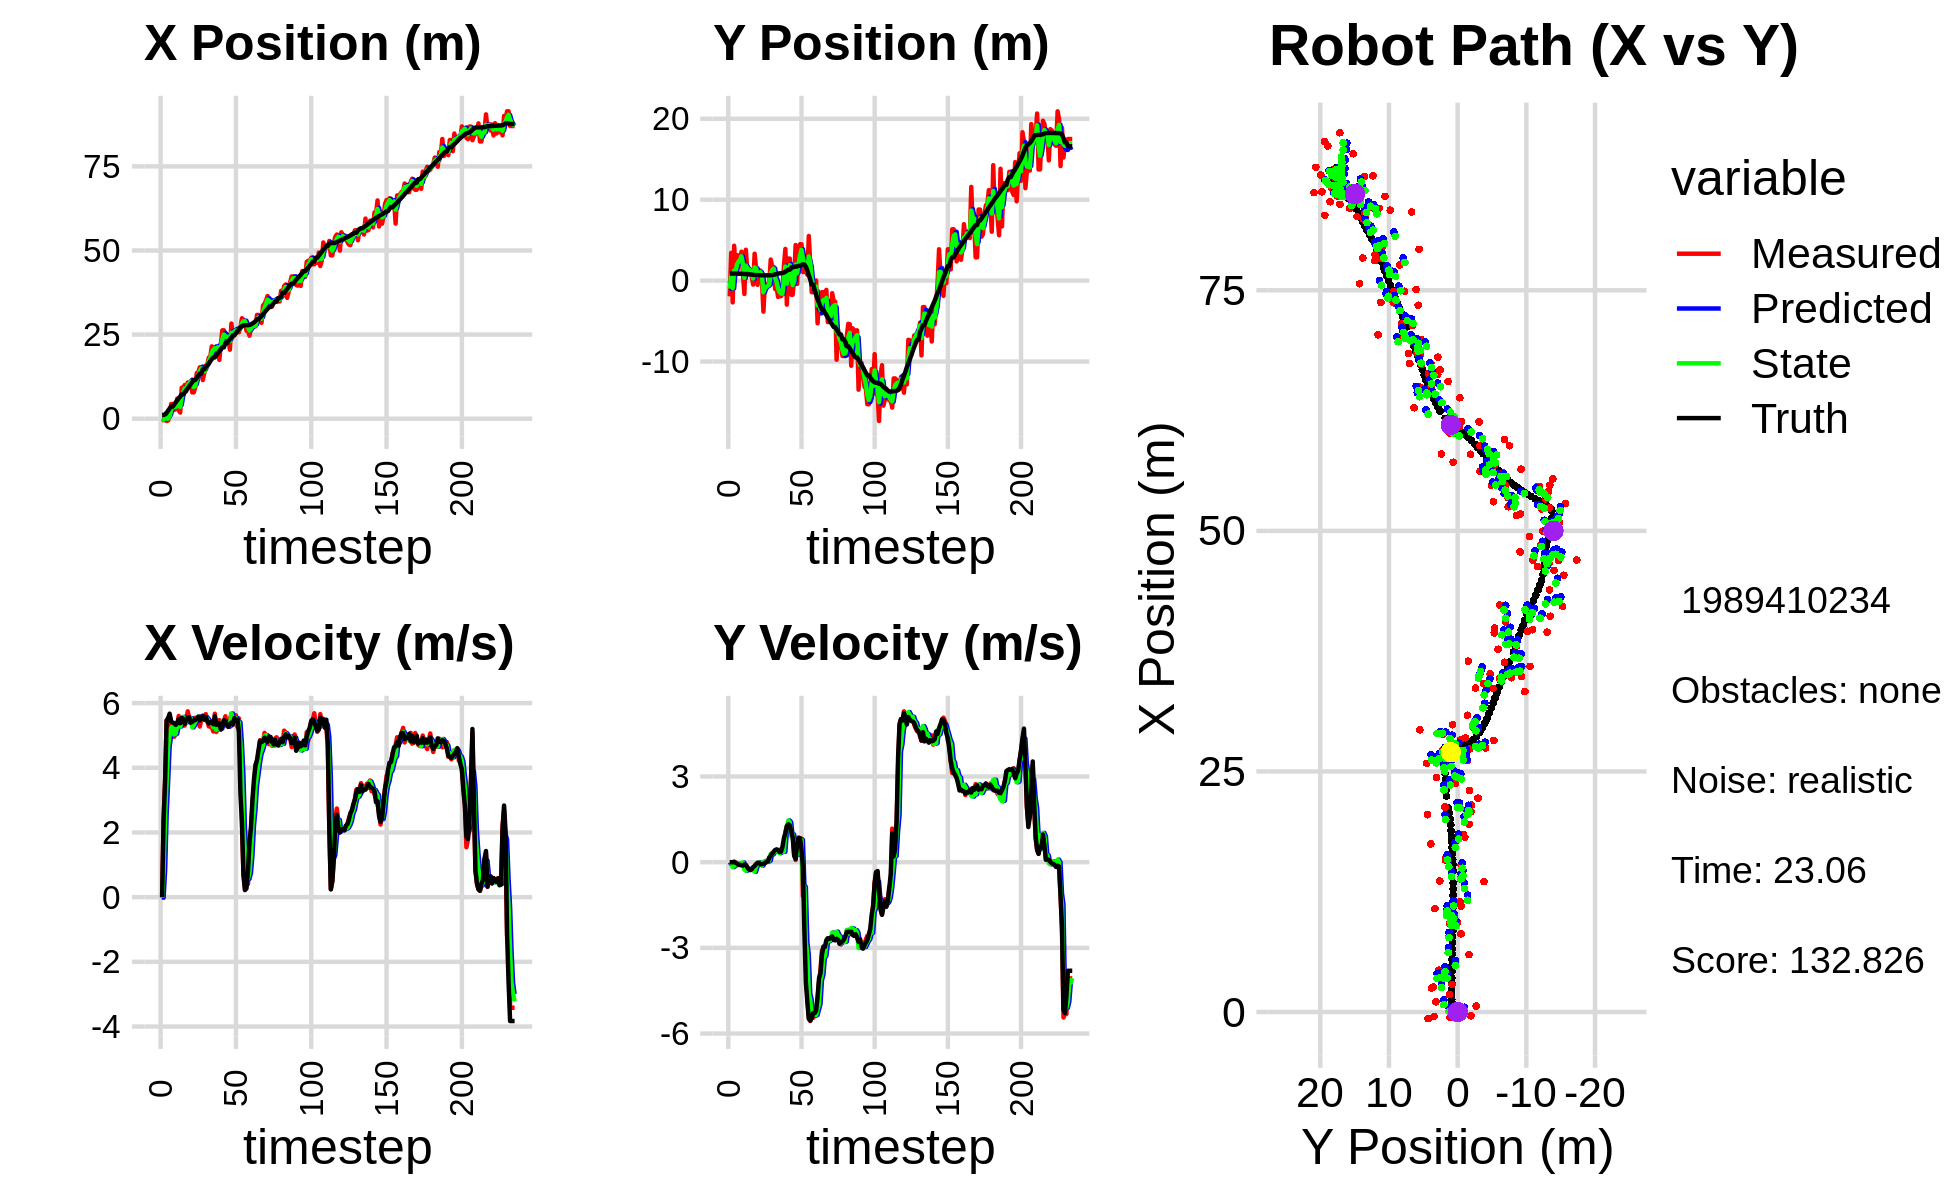

The data file committed next to this chart (first rows):
0.000000000000000000e+00, 0.000000000000000000e+00, 0.000000000000000000e+00, -0.000000000000000000e+00, 0.000000000000000000e+00, 0.000000000000000000e+00, 0.000000000000000000e+00, 0.000000000000000000e+00, 0.000000000000000000e+00, 0.000000000000000000e+00, 0.000000000000000000e+00, 0.000000000000000000e+00, 0.000000000000000000e+00, 0.000000000000000000e+00, 0.000000000000000000e+00, 0.000000000000000000e+00, 0.000000000000000000e+00, 1.343250332865864038e-04
-3.895180224854475348e-01, -1.943822144618813974e+00, 0.000000000000000000e+00, 0.000000000000000000e+00, 0.000000000000000000e+00, 0.000000000000000000e+00, 0.000000000000000000e+00, 0.000000000000000000e+00, -1.701591689805247443e-01, -9.962613592731278667e-01, -1.784681244956870527e-02, -7.583234460585774883e-02, 1.112072109865298808e+00, 8.658156405990806714e-01, 0.000000000000000000e+00, 0.000000000000000000e+00, 0.000000000000000000e+00, -4.901171778328716755e-04
-4.572240116451183889e-01, 3.431901348640475025e+00, 2.410999812541167575e+00, -9.840259659843716197e-04, -1.719438502254816148e-01, -1.003844593733713708e+00, -1.784681244956870527e-02, -7.583234460585774883e-02, -2.724899207397531442e-01, 7.629010338650203948e-01, 8.252484031366462691e-01, -6.067617280565183735e-02, 1.126655697233040154e+00, 8.658131496005230243e-01, 2.399999999999999911e+00, -3.000000000000000062e-03, 2.400000095367431641e+00, 4.081401857547461987e-04
6.181511880412139393e-01, -2.694061061742417440e+00, 3.626996763008321079e+00, -4.915189377138443234e-03, -1.899650804260885062e-01, 7.568334165844552430e-01, 8.252484031366462691e-01, -6.067617280565183735e-02, 2.444104749943877275e-01, -9.342115559228720834e-01, 2.523688032728172104e+00, -1.739091673816213213e-01, 1.303112149400998510e+00, 8.656215458735444512e-01, 3.600000000000000089e+00, -3.000000000000000062e-03, 3.599999904632568359e+00, 1.355167012661695480e-03
-6.955584292793814960e-01, 4.309614377500269100e+00, 5.468983731227161194e+00, 1.328327771818328673e-02, 4.967792782672049712e-01, -9.516024726610342599e-01, 2.523688032728172104e+00, -1.739091673816213213e-01, 5.205436104747451775e-02, 1.233949573937653366e+00, 3.565143900356224194e+00, -1.355327097666988168e-01, 1.778858303789931261e+00, 8.659722383556792691e-01, 5.461000000000000298e+00, 1.200000000000000025e-02, 5.460999965667724609e+00, -2.428833628073334694e-03
-5.540078879617855723e-01, 1.100686422166951894e+00, 5.480981085700598499e+00, -1.437889976079650620e-02, 4.085687510830969815e-01, 1.220396302960983448e+00, 3.565143900356224194e+00, -1.355327097666988168e-01, 6.693226599896456852e-02, 1.171726725033793937e+00, 4.648617355545533236e+00, -6.774417803231455593e-02, 2.409046292228042674e+00, 8.665008463659651383e-01, 5.538999999999999702e+00, -2.199999999999999872e-02, 5.539000034332275391e+00, 2.623411128297448158e-03
1.062982201250199266e+00, 3.155669449886180811e+00, 5.605576289993081218e+00, -6.891921562240836685e-02, 5.317940015535178588e-01, 1.164952307230562534e+00, 4.648617355545533236e+00, -6.774417803231455593e-02, 7.692952222979378973e-01, 2.014119162519742989e+00, 4.996968982247539159e+00, -9.182881879423156202e-02, 3.056106686308901033e+00, 8.623294822945399840e-01, 5.671999999999999709e+00, -4.900000000000000189e-02, 5.671999931335449219e+00, 1.229414064437150955e-02
4.351607501044906456e+00, 2.737620219233780627e+00, 5.170193153649921491e+00, -9.134436711194089675e-02, 1.268992120522691724e+00, 2.004936280640319701e+00, 4.996968982247539159e+00, -9.182881879423156202e-02, 2.537729741208861967e+00, 2.349681185748886403e+00, 5.230474267475374361e+00, -5.622243318193796691e-02, 3.585865140051240019e+00, 8.540162889834196358e-01, 5.440000000000000391e+00, -9.800000000000000377e-02, 5.440999984741210938e+00, 1.766565814614295959e-02
4.351607501044906456e+00, 2.737620219233780627e+00, 5.342166247202961848e+00, -9.438270106273254079e-02, 3.060777167956399314e+00, 2.344058942430692571e+00, 5.230474267475374361e+00, -5.622243318193796691e-02, 3.594552953072278179e+00, 2.515945059013144913e+00, 5.279113354704344729e+00, -7.650890085482411895e-02, 3.585865140051240019e+00, 8.540162889834196358e-01, 5.395999999999999908e+00, -9.500000000000000111e-02, 5.395999908447265625e+00, 1.766565814614295959e-02
2.595748543887680615e+00, 3.578280542602079617e+00, 4.958125942828377930e+00, -9.310871196124312354e-02, 4.122464288542712296e+00, 2.508294168927662326e+00, 5.279113354704344729e+00, -7.650890085482411895e-02, 3.490062925753177225e+00, 3.004487378194637959e+00, 5.028874590776288400e+00, -3.294743168047310072e-02, 4.206882596133098673e+00, 8.432317727681943875e-01, 5.379999999999999893e+00, -1.120000000000000023e-01, 5.381000041961669922e+00, 1.877680607140064240e-02
2.862456440514058453e+00, 8.290090625874092511e-01, 5.105598435958157211e+00, -1.196341295456496007e-01, 3.992950384830805888e+00, 3.001192635026590505e+00, 5.028874590776288400e+00, -3.294743168047310072e-02, 3.529432286726265744e+00, 2.054470108096956071e+00, 5.049681936988157815e+00, -1.523831273892302385e-02, 4.823455929624181238e+00, 8.301397404199901686e-01, 5.326999999999999957e+00, -1.179999999999999938e-01, 5.328000068664550781e+00, 2.342766337096691132e-02
5.957757353774669085e+00, -1.650664628849307203e+00, 5.311328029798277228e+00, -8.447728647379873501e-02, 4.034400480425081703e+00, 2.052946276823063965e+00, 5.049681936988157815e+00, -1.523831273892302385e-02, 4.827192554392217616e+00, 3.429889608951599556e-01, 5.280316621329815163e+00, -2.577378203004431212e-01, 5.435470700438462366e+00, 8.173670165601446547e-01, 5.378000000000000114e+00, -7.900000000000000078e-02, 5.377999782562255859e+00, 1.590377464890480042e-02
2.478000521183132854e+00, 3.813061187548895781e+00, 5.601981422544350941e+00, -1.068409079444633675e-01, 5.355224216525199310e+00, 3.172151788651156323e-01, 5.280316621329815163e+00, -2.577378203004431212e-01, 4.178745203112308459e+00, 1.855708734642446789e+00, 5.379465235188297001e+00, -2.990595782122852375e-01, 6.060226559203568897e+00, 8.076376420430559921e-01, 5.506000000000000227e+00, -9.600000000000000200e-02, 5.506999969482421875e+00, 1.906967349350452423e-02
1.820436596983434185e+00, 1.206027090372487676e+00, 5.410201604984652413e+00, -1.740366333938244692e-01, 4.716691726631138337e+00, 1.825802776821218165e+00, 5.379465235188297001e+00, -2.990595782122852375e-01, 3.531504935882968432e+00, 1.550325790086876099e+00, 5.277400403479034274e+00, -2.444585318127885099e-01, 6.582054257122437413e+00, 7.947734888309556656e-01, 5.376000000000000334e+00, -1.729999999999999871e-01, 5.377999782562255859e+00, 3.215714544057846069e-02
9.181717991758647557e+00, 1.169545091413915383e+00, 5.441412394718792456e+00, -2.466585524604413826e-01, 4.059244976230871771e+00, 1.525879936905597312e+00, 5.277400403479034274e+00, -2.444585318127885099e-01, 6.175409397705415415e+00, 1.367225766624815542e+00, 5.382304720918079433e+00, -2.356344264434997171e-01, 7.209018826417653791e+00, 7.712170549336000436e-01, 5.543999999999999595e+00, -2.489999999999999991e-01, 5.548999786376953125e+00, 4.529886692762374878e-02
9.181717991758647557e+00, 1.169545091413915383e+00, 5.545305801080585795e+00, -2.513680277518667849e-01, 6.713639869797223270e+00, 1.343662323980465478e+00, 5.382304720918079433e+00, -2.356344264434997171e-01, 7.726884539368622740e+00, 1.263944135157554660e+00, 5.575729634162919446e+00, -2.560110460686536582e-01, 7.209018826417653791e+00, 7.712170549336000436e-01, 5.517000000000000348e+00, -2.800000000000000266e-01, 5.524000167846679688e+00, 4.529886692762374878e-02
1.000993907427709040e+01, 5.259496567399256639e-01, 5.305254394624950187e+00, -2.676147611091033718e-01, 8.284457502784913885e+00, 1.238343030550689283e+00, 5.575729634162919446e+00, -2.560110460686536582e-01, 8.987745908817071694e+00, 9.186861466035145529e-01, 5.487305724463689138e+00, -2.399851666690568097e-01, 7.843921780770301666e+00, 7.400128983133057448e-01, 5.358999999999999986e+00, -2.439999999999999947e-01, 5.364999771118164062e+00, 5.040062218904495239e-02
8.117410928072837706e+00, -4.935058666571516817e-01, 5.448973971286163120e+00, -2.095051529234759902e-01, 9.536476481263440164e+00, 8.946876299366088858e-01, 5.487305724463689138e+00, -2.399851666690568097e-01, 8.954939081171181314e+00, 2.697302178618251611e-01, 5.408200960736836649e+00, -2.902992469648771334e-01, 8.458803295762580277e+00, 7.116558249359048460e-01, 5.485999999999999766e+00, -1.710000000000000131e-01, 5.487999916076660156e+00, 3.842962160706520081e-02
1.074639677994962028e+01, 3.322716115963899153e+00, 5.746115801454059202e+00, -1.471695033723558199e-01, 9.495759177244865512e+00, 2.407002931653374478e-01, 5.408200960736836649e+00, -2.902992469648771334e-01, 1.002146597123619998e+01, 1.633736216069351821e+00, 5.550661373800471310e+00, -3.349776103664369176e-01, 8.983785748142080863e+00, 6.940706963186706879e-01, 5.551999999999999602e+00, -1.330000000000000071e-01, 5.552999973297119141e+00, 2.560639940202236176e-02
1.038061809485759746e+01, 1.448494150690487592e+00, 5.532491165719893189e+00, -7.503610334004115479e-02, 1.057653210861624693e+01, 1.600238455032708229e+00, 5.550661373800471310e+00, -3.349776103664369176e-01, 1.049602194857973281e+01, 1.538897157672174165e+00, 5.532576392334102700e+00, -1.554658985294705142e-01, 9.622429012880621357e+00, 6.808326383999540043e-01, 5.568999999999999950e+00, -6.800000000000000488e-02, 5.570000171661376953e+00, 1.356197427958250046e-02
1.099930280426369933e+01, -5.189488534595467772e-01, 5.539912436366580373e+00, -3.114120618158171608e-02, 1.104927958781314246e+01, 1.523350567819227175e+00, 5.532576392334102700e+00, -1.554658985294705142e-01, 1.102889602070219688e+01, 5.980491296113242816e-01, 5.534938015696522662e+00, -7.035348477946601342e-02, 1.025541889621975677e+01, 6.744909869825843618e-01, 5.392999999999999794e+00, -2.299999999999999961e-02, 5.393000125885009766e+00, 5.621185991913080215e-03
7.814627289744253247e+00, 1.241042478668057614e+00, 5.293874849043610276e+00, -3.642331497935075851e-02, 1.158238982227184977e+01, 5.910137811333776581e-01, 5.534938015696522662e+00, -7.035348477946601342e-02, 1.003592568903924409e+01, 8.826136237343300550e-01, 5.249859459192179223e+00, -1.267296100788387059e-02, 1.087657940398576351e+01, 6.719763724645855252e-01, 5.421000000000000263e+00, -2.000000000000000042e-02, 5.421000003814697266e+00, 6.880166474729776382e-03
7.814627289744253247e+00, 1.241042478668057614e+00, 5.513869432224787204e+00, -3.793693821855646103e-02, 1.056091163495846175e+01, 8.813463276335417040e-01, 5.249859459192179223e+00, -1.267296100788387059e-02, 9.436663243816452606e+00, 1.044670674984617520e+00, 5.324926662327087001e+00, -2.838572185796859465e-02, 1.150281727258590792e+01, 6.648659846580483590e-01, 5.469999999999999751e+00, -7.599999999999999811e-02, 5.471000194549560547e+00, 6.880166474729776382e-03
9.337446570452678785e+00, -2.659127373023437504e-03, 5.547382791331926910e+00, -8.274418591554894009e-02, 9.969155910049162017e+00, 1.041832102798820658e+00, 5.324926662327087001e+00, -2.838572185796859465e-02, 9.714464622502303470e+00, 5.749633703258927309e-01, 5.424199546366932800e+00, -1.208354980999613859e-01, 1.150281727258590792e+01, 6.648659846580483590e-01, 5.472000000000000419e+00, -7.099999999999999367e-02, 5.473000049591064453e+00, 1.491479016840457916e-02
1.354403865342880664e+01, -3.836667865857677828e+00, 5.499647471682390432e+00, -6.227107849949167773e-02, 1.025688457713899737e+01, 5.628798205158965784e-01, 5.424199546366932800e+00, -1.208354980999613859e-01, 1.161425444015065089e+01, -1.448686780893479131e+00, 5.489159225059855984e+00, 7.247491804615174837e-03, 1.213121998322673178e+01, 6.562658839561716917e-01, 5.517000000000000348e+00, -5.700000000000000205e-02, 5.518000125885009766e+00, 1.132225617766380310e-02
1.381699848183042079e+01, -3.883522303874754056e-01, 5.548971921040867450e+00, -1.758546875961763609e-02, 1.216317036265663631e+01, -1.447962031713017517e+00, 5.489159225059855984e+00, 7.247491804615174837e-03, 1.284123272982852093e+01, -9.757687577175324645e-01, 5.587349570532376575e+00, 4.312030012071303708e-02, 1.276751911656158889e+01, 6.510895928354566431e-01, 5.578999999999999737e+00, -3.300000000000000155e-02, 5.578999996185302734e+00, 3.169129369780421257e-03
1.527178704691541178e+01, -5.158489358040899697e-01, 5.275998362803806963e+00, 4.185356336788582585e-03, 1.339996768688175877e+01, -9.714567277054612093e-01, 5.587349570532376575e+00, 4.312030012071303708e-02, 1.416224721828873889e+01, -7.641286044416382151e-01, 5.484790197681265411e+00, 2.159003799052599051e-02, 1.339963161907584777e+01, 6.498609171785800775e-01, 5.464999999999999858e+00, 8.000000000000000167e-03, 5.465000152587890625e+00, -7.932821754366159439e-04
1.527178704691541178e+01, -5.158489358040899697e-01, 5.478998367594733132e+00, 4.346392655982643342e-03, 1.471072623805686597e+01, -7.619696006425855650e-01, 5.484790197681265411e+00, 2.159003799052599051e-02, 1.494031197353414342e+01, -6.523720919456260647e-01, 5.503452423157049189e+00, 2.160903766328829689e-02, 1.339963161907584777e+01, 6.498609171785800775e-01, 5.527000000000000135e+00, 2.999999999999999889e-02, 5.526999950408935547e+00, -7.932821754366159439e-04
1.147877895798456649e+01, -3.182072793627049867e-01, 5.604262501420977927e+00, 1.751839133373884749e-01, 1.549065721584984878e+01, -6.502111881792972392e-01, 5.503452423157049189e+00, 2.160903766328829689e-02, 1.383997676241811625e+01, -4.887246985182213677e-01, 5.497841387906638566e+00, 5.165289052788771956e-02, 1.467391025960511897e+01, 6.660793416443143711e-01, 5.607000000000000206e+00, 1.499999999999999944e-01, 5.609000205993652344e+00, -3.124887309968471527e-02
1.362260210515258763e+01, 2.602541505577215641e+00, 5.518304521478772706e+00, 1.724969486734324042e-01, 1.438976090120877949e+01, -4.835594094654325770e-01, 5.497841387906638566e+00, 5.165289052788771956e-02, 1.407604647027266331e+01, 8.851706704106545587e-01, 5.479430293221562387e+00, 2.963910158122376459e-01, 1.467391025960511897e+01, 6.660793416443143711e-01, 5.488000000000000433e+00, 2.300000000000000100e-01, 5.493000030517578125e+00, -3.124887309968471527e-02
1.577018699046404748e+01, 1.740081577775869359e+00, 5.658990921459650991e+00, 2.817383488645563427e-01, 1.462398949959481875e+01, 9.148097719918782955e-01, 5.479430293221562387e+00, 2.963910158122376459e-01, 1.510177018514945324e+01, 1.294773334515666674e+00, 5.564547262193056731e+00, 2.713979876832618987e-01, 1.530669987200539772e+01, 6.898663333099892547e-01, 5.567999999999999616e+00, 2.969999999999999862e-01, 5.576000213623046875e+00, -4.974489659070968628e-02
1.603338725809235399e+01, 1.689266754854036989e+00, 5.442994622770383373e+00, 3.463026059416393632e-01, 1.565822491136875882e+01, 1.321913133283992847e+00, 5.564547262193056731e+00, 2.713979876832618987e-01, 1.580966093894011948e+01, 1.483348643805851630e+00, 5.511904160835969790e+00, 3.444785978948368133e-01, 1.583763706683221706e+01, 7.195510403352791684e-01, 5.448000000000000398e+00, 3.679999999999999938e-01, 5.460999965667724609e+00, -6.353790313005447388e-02
1.815277969829782023e+01, -1.037566490810616360e+00, 5.280945151510390012e+00, 3.990417862131420135e-01, 1.636085135502371557e+01, 1.517796503595335356e+00, 5.511904160835969790e+00, 3.444785978948368133e-01, 1.709254342284074824e+01, 3.396627103535461156e-01, 5.440738063632557520e+00, 4.243404602171668705e-01, 1.646168148494678718e+01, 7.623447689659490489e-01, 5.368000000000000327e+00, 4.229999999999999871e-01, 5.385000228881835938e+00, -7.541924715042114258e-02
1.846657013841031869e+01, -7.922224371506783047e-01, 5.268011380231104823e+00, 4.357174753734701089e-01, 1.763661722920400265e+01, 3.820967563752628027e-01, 5.440738063632557520e+00, 4.243404602171668705e-01, 1.797334588477244566e+01, -1.381653606732765049e-01, 5.377434315087761263e+00, 3.726530925003768147e-01, 1.707934582175518656e+01, 8.113908198646736514e-01, 5.408999999999999808e+00, 4.450000000000000067e-01, 5.427000045776367188e+00, -8.252221345901489258e-02
2.150458037793727328e+01, -2.008852191785506225e+00, 5.254837289291633518e+00, 3.994807405064896844e-01, 1.851108931628122178e+01, -1.009000514232388235e-01, 5.377434315087761263e+00, 3.726530925003768147e-01, 1.974116819534502554e+01, -9.830870016217276852e-01, 5.364664179324962312e+00, 4.289329068425882241e-01, 1.770136845108984147e+01, 8.616469422196185723e-01, 5.424000000000000377e+00, 4.219999999999999862e-01, 5.440000057220458984e+00, -7.587558031082153320e-02
2.082050120797934412e+01, -1.922437672536043696e+00, 5.122718197401304963e+00, 3.401653542399949437e-01, 2.027763461327752026e+01, -9.401937109374688406e-01, 5.364664179324962312e+00, 4.289329068425882241e-01, 2.049556767827876769e+01, -1.372024121540742492e+00, 5.252413557539749256e+00, 3.142380575184017255e-01, 1.821556484653050845e+01, 8.985135513554914910e-01, 5.346000000000000085e+00, 3.559999999999999831e-01, 5.357999801635742188e+00, -6.630595028400421143e-02
2.082050120797934412e+01, -1.922437672536043696e+00, 5.671509798872179431e+00, 3.766069234078977535e-01, 2.102080903403274093e+01, -1.340600315788902375e+00, 5.252413557539749256e+00, 3.142380575184017255e-01, 2.095062174625684648e+01, -1.605661320250467927e+00, 5.419074723773375624e+00, 3.449696922775337127e-01, 1.821556484653050845e+01, 8.985135513554914910e-01, 5.592999999999999972e+00, 3.669999999999999929e-01, 5.605000019073486328e+00, -6.630595028400421143e-02
1.949880468846623316e+01, -1.677805313339340687e+00, 5.107910660063491370e+00, 4.057405964124009001e-01, 2.149252921863418564e+01, -1.571164351022714456e+00, 5.419074723773375624e+00, 3.449696922775337127e-01, 2.067050698662693975e+01, -1.620293450474428409e+00, 5.172644730610420183e+00, 3.836783358755164741e-01, 1.884857952606247622e+01, 9.411584062661294547e-01, 5.323999999999999844e+00, 5.360000000000000320e-01, 5.350999832153320312e+00, -7.926733046770095825e-02
2.130922508191268605e+01, 1.836315318301825705e+00, 5.235493006979338837e+00, 6.605614660925541726e-01, 2.118777145968798337e+01, -1.581925616886876718e+00, 5.172644730610420183e+00, 3.836783358755164741e-01, 2.123966914151187524e+01, 3.137251949668984352e-02, 5.199623825728654225e+00, 3.634204281957821303e-01, 1.946626293674408359e+01, 1.001262708888072783e+00, 5.370000000000000107e+00, 8.379999999999999671e-01, 5.434999942779541016e+00, -1.255066990852355957e-01
1.747330844375706960e+01, 3.914914264963966772e+00, 5.471682677197254208e+00, 1.031169673661820774e+00, 2.175963152408473888e+01, 6.771456231626805933e-02, 5.199623825728654225e+00, 3.634204281957821303e-01, 2.000931159984908803e+01, 1.740857186277421143e+00, 5.186371976465474098e+00, 1.046082294630317877e+00, 2.008380901806116725e+01, 1.094720258049048267e+00, 5.378000000000000114e+00, 1.010999999999999899e+00, 5.472000122070312500e+00, -1.862710118293762207e-01
2.222757375247786982e+01, -2.966008559439829106e+00, 5.199169600383457990e+00, 1.265636073345483892e+00, 2.052794879749563606e+01, 1.845465415740452864e+00, 5.186371976465474098e+00, 1.046082294630317877e+00, 2.122868503863438150e+01, -3.752938071707776491e-01, 5.213422211815854190e+00, 1.226759258211016057e+00, 2.069312870482649203e+01, 1.224519832754060067e+00, 5.187999999999999723e+00, 1.262000000000000011e+00, 5.339000225067138672e+00, -2.387860417366027832e-01
2.627420294283295732e+01, 2.727502092364646469e+00, 5.286377108048772477e+00, 1.337694591584151826e+00, 2.175002725981596541e+01, -2.526178813496760545e-01, 5.213422211815854190e+00, 1.226759258211016057e+00, 2.360409523476400295e+01, 1.056873382549087248e+00, 5.423810171439028771e+00, 1.460330210669577244e+00, 2.119551098316195237e+01, 1.350502951803963514e+00, 5.301999999999999602e+00, 1.326000000000000068e+00, 5.465000152587890625e+00, -2.478430718183517456e-01
2.627420294283295732e+01, 2.727502092364646469e+00, 5.398832296697889888e+00, 1.366150884916396802e+00, 2.414647625190790592e+01, 1.202906403616045061e+00, 5.423810171439028771e+00, 1.460330210669577244e+00, 2.502247474571105812e+01, 1.904932985855432470e+00, 5.441403505448880296e+00, 1.396887999252240720e+00, 2.119551098316195237e+01, 1.350502951803963514e+00, 5.474000000000000199e+00, 1.294000000000000039e+00, 5.625000000000000000e+00, -2.478430718183517456e-01
2.300649762138008825e+01, -1.744001851780734080e+00, 5.593701964633883250e+00, 9.863550987234864786e-01, 2.556661509625594775e+01, 2.044621785780656342e+00, 5.441403505448880296e+00, 1.396887999252240720e+00, 2.452094399449488549e+01, 3.934996192083297650e-01, 5.428365502076706761e+00, 9.036209274385782475e-01, 2.243972504119464162e+01, 1.630966677958309186e+00, 5.439000000000000057e+00, 1.066999999999999948e+00, 5.543000221252441406e+00, -1.745389103889465332e-01
2.300649762138008825e+01, -1.744001851780734080e+00, 5.287427204409380188e+00, 9.323487048777384656e-01, 2.506378054470255634e+01, 4.838617119521875787e-01, 5.428365502076706761e+00, 9.036209274385782475e-01, 2.421200247844731024e+01, -5.534352982965842216e-01, 5.343673851830565980e+00, 9.693489341499521572e-01, 2.243972504119464162e+01, 1.630966677958309186e+00, 5.326999999999999957e+00, 8.760000000000000009e-01, 5.399000167846679688e+00, -1.745389103889465332e-01
2.376892393796105551e+01, 3.042466183481086217e-01, 5.277497506430005814e+00, 2.996893228250397945e-01, 2.474636986363036684e+01, -4.565004048815889948e-01, 5.343673851830565980e+00, 9.693489341499521572e-01, 2.434483997436192482e+01, -9.043912207245868862e-02, 5.271048588427973414e+00, 5.210174221595401667e-01, 2.305385696857827327e+01, 1.712641193161707820e+00, 5.264000000000000234e+00, 2.210000000000000020e-01, 5.268000125885009766e+00, -5.672533437609672546e-02
2.050307190390471845e+01, 4.392926706785980073e+00, 5.494458868477122948e+00, 7.710697055009123335e-02, 2.487194483320472216e+01, -3.833737985650467056e-02, 5.271048588427973414e+00, 5.210174221595401667e-01, 2.307840000596115004e+01, 1.987753167457970704e+00, 5.303909578732688423e+00, 2.940482615960655077e-01, 2.355680763666842736e+01, 1.729783787150505736e+00, 5.344000000000000306e+00, 1.179999999999999938e-01, 5.346000194549560547e+00, -1.403266657143831253e-02
2.828289234617068360e+01, -4.189422581644052235e-01, 5.671861913770099406e+00, 4.146674951582255408e-01, 2.360879096383441933e+01, 2.017157993617577194e+00, 5.303909578732688423e+00, 2.940482615960655077e-01, 2.552992625352604605e+01, 9.396258085385922332e-01, 5.678386090801268438e+00, 2.565595419969241564e-01, 2.417300045442971523e+01, 1.748929932041013879e+00, 5.397999999999999687e+00, 5.839999999999999636e-01, 5.428999900817871094e+00, -7.297974824905395508e-02
2.435674485570890369e+01, 3.083520844437682484e+00, 5.326888208598729690e+00, 8.671039398657029995e-01, 2.609776486260617290e+01, 9.652817627382846988e-01, 5.678386090801268438e+00, 2.565595419969241564e-01, 2.537025896444966122e+01, 2.020130848672746282e+00, 5.510812071848582683e+00, 3.521228270877982958e-01, 2.479105293699018020e+01, 1.821126057977840995e+00, 5.344999999999999751e+00, 8.409999999999999698e-01, 5.410999774932861328e+00, -1.613634228706359863e-01
2.584029015882373770e+01, 4.497913672606708602e+00, 5.492730469115860714e+00, 8.090837422337934237e-01, 2.592134017163451887e+01, 2.055343131381526245e+00, 5.510812071848582683e+00, 3.521228270877982958e-01, 2.588780921117819744e+01, 3.105463847401242816e+00, 5.497976220541429981e+00, 8.106676767898122193e-01, 2.479105293699018020e+01, 1.821126057977840995e+00, 5.541000000000000369e+00, 8.339999999999999636e-01, 5.604000091552734375e+00, -1.462491303682327271e-01
2.584029015882373770e+01, 4.497913672606708602e+00, 5.622332039001601167e+00, 8.281741606972735648e-01, 2.643760683323234062e+01, 3.186530615080223949e+00, 5.497976220541429981e+00, 8.106676767898122193e-01, 2.619512299860937432e+01, 3.802535915757886631e+00, 5.540848751822990081e+00, 7.803448153641237006e-01, 2.541582787041680191e+01, 1.920586898134443388e+00, 5.482000000000000206e+00, 4.570000000000000173e-01, 5.500999927520751953e+00, -1.462491303682327271e-01
2.570660847389697423e+01, 1.066079332474446861e+00, 5.264167382779982418e+00, -1.185477447292123010e+00, 2.674920787379167209e+01, 3.880570397294298868e+00, 5.540848751822990081e+00, 7.803448153641237006e-01, 2.631703177156621720e+01, 2.750076929533358694e+00, 5.352092033576522745e+00, -7.967162294775158582e-01, 2.604671108718620687e+01, 1.999744131833855132e+00, 5.490999999999999659e+00, -2.020000000000000129e-01, 5.494999885559082031e+00, 2.215024381875991821e-01
2.570660847389697423e+01, 1.066079332474446861e+00, 5.524644358182556836e+00, -1.244136216557082397e+00, 2.685224097492386974e+01, 2.670405306585607264e+00, 5.352092033576522745e+00, -7.967162294775158582e-01, 2.638526015102594968e+01, 1.869263480733506011e+00, 5.407219105049736463e+00, -8.650826456895462924e-01, 2.657068455169592980e+01, 1.976774408973401842e+00, 5.089999999999999858e+00, -2.443000000000000060e+00, 5.645999908447265625e+00, 2.215024381875991821e-01
2.720645582686250918e+01, 2.232934131211826045e+00, 4.164598191984264730e+00, -3.529419797521751612e+00, 2.692598206153092377e+01, 1.782755216164551459e+00, 5.407219105049736463e+00, -8.650826456895462924e-01, 2.701772891849973135e+01, 2.129542242674109076e+00, 4.744233032913323989e+00, -2.783263338690118438e+00, 2.715716278496628178e+01, 1.719662263465157048e+00, 3.174999999999999822e+00, -4.214000000000000412e+00, 5.276999950408935547e+00, 7.030301094055175781e-01
2.985877835765104038e+01, 7.236580693546051934e-01, 2.263497981916360313e+00, -4.754716680974320653e+00, 2.749215222179106277e+01, 1.851215908805097232e+00, 4.744233032913323989e+00, -2.783263338690118438e+00, 2.839553032007382427e+01, 1.100890251968220213e+00, 3.755317787338649183e+00, -3.241414428326107711e+00, 2.753811180605961084e+01, 1.252194508399314232e+00, 2.325000000000000178e+00, -4.884000000000000341e+00, 5.408999919891357422e+00, 1.126489043235778809e+00
2.932455694630170129e+01, 5.511759622534992076e+00, 6.985582872430635692e-01, -5.430252321490288914e+00, 2.877106209880768972e+01, 7.767488091356093971e-01, 3.755317787338649183e+00, -3.241414428326107711e+00, 2.894070824849769252e+01, 2.981346893885051585e+00, 2.121223628974507669e+00, -4.592445287668109444e+00, 2.772038948513903733e+01, 6.566551772107608320e-01, 7.069999999999999618e-01, -5.485999999999999766e+00, 5.532000064849853516e+00, 1.442857027053833008e+00
2.885364568216428083e+01, 2.104947044584089877e+00, 2.359658709385175912e-01, -5.561996775518387004e+00, 2.915283061139514231e+01, 2.522102365118240819e+00, 2.121223628974507669e+00, -4.592445287668109444e+00, 2.897528701338412205e+01, 2.215254066706918046e+00, 1.339127360331832328e+00, -4.821244040446281964e+00, 2.776438343518414342e+01, 1.284244800939543796e-01, 2.190000000000000002e-01, -5.543999999999999595e+00, 5.547999858856201172e+00, 1.528397083282470703e+00
2.614559376198165808e+01, -1.430945083968216736e+00, 3.985677061173598656e-01, -5.362207681986655317e+00, 2.910919974941730359e+01, 1.733129662662289849e+00, 1.339127360331832328e+00, -4.821244040446281964e+00, 2.787762159401708573e+01, 3.775346479726973126e-01, 7.216251200129060184e-01, -5.378870968187474233e+00, 2.779317963112643497e+01, -5.040206174337727996e-01, 2.690000000000000169e-01, -5.467999999999999972e+00, 5.474999904632568359e+00, 1.496603727340698242e+00
2.614559376198165808e+01, -1.430945083968216736e+00, 4.050165695816143607e-01, -5.448968713242725137e+00, 2.794978410601837737e+01, -1.603524488460501551e-01, 7.216251200129060184e-01, -5.378870968187474233e+00, 2.719747091168601116e+01, -7.653806852590401277e-01, 5.651933717469634910e-01, -5.362449788468929945e+00, 2.779317963112643497e+01, -5.040206174337727996e-01, 8.129999999999999449e-01, -5.286999999999999922e+00, 5.349999904632568359e+00, 1.496603727340698242e+00
2.465869486345600947e+01, -2.272665950295940651e-01, 1.087329201979035043e+00, -5.344514118693383331e+00, 2.725399024886070620e+01, -1.301625664105933167e+00, 5.651933717469634910e-01, -5.362449788468929945e+00, 2.620066253060252492e+01, -8.316916925166133456e-01, 7.520085663698098388e-01, -5.293901026999475512e+00, 2.786854755873449108e+01, -1.117738650492229757e+00, 1.683000000000000052e+00, -5.283999999999999808e+00, 5.545000076293945312e+00, 1.370087862014770508e+00
2.728058534801513701e+01, 1.379187354038066173e-02, 2.063920741050972119e+00, -5.382885344797764482e+00, 2.627586338723950732e+01, -1.361081795216561030e+00, 7.520085663698098388e-01, -5.293901026999475512e+00, 2.672738809881582966e+01, -7.253688459109519648e-01, 1.309306494267348242e+00, -5.352453492497851073e+00, 2.803582870928958570e+01, -1.727774665470203086e+00, 2.170999999999999819e+00, -5.200999999999999623e+00, 5.636000156402587891e+00, 1.204661846160888672e+00
... 175 more rows
